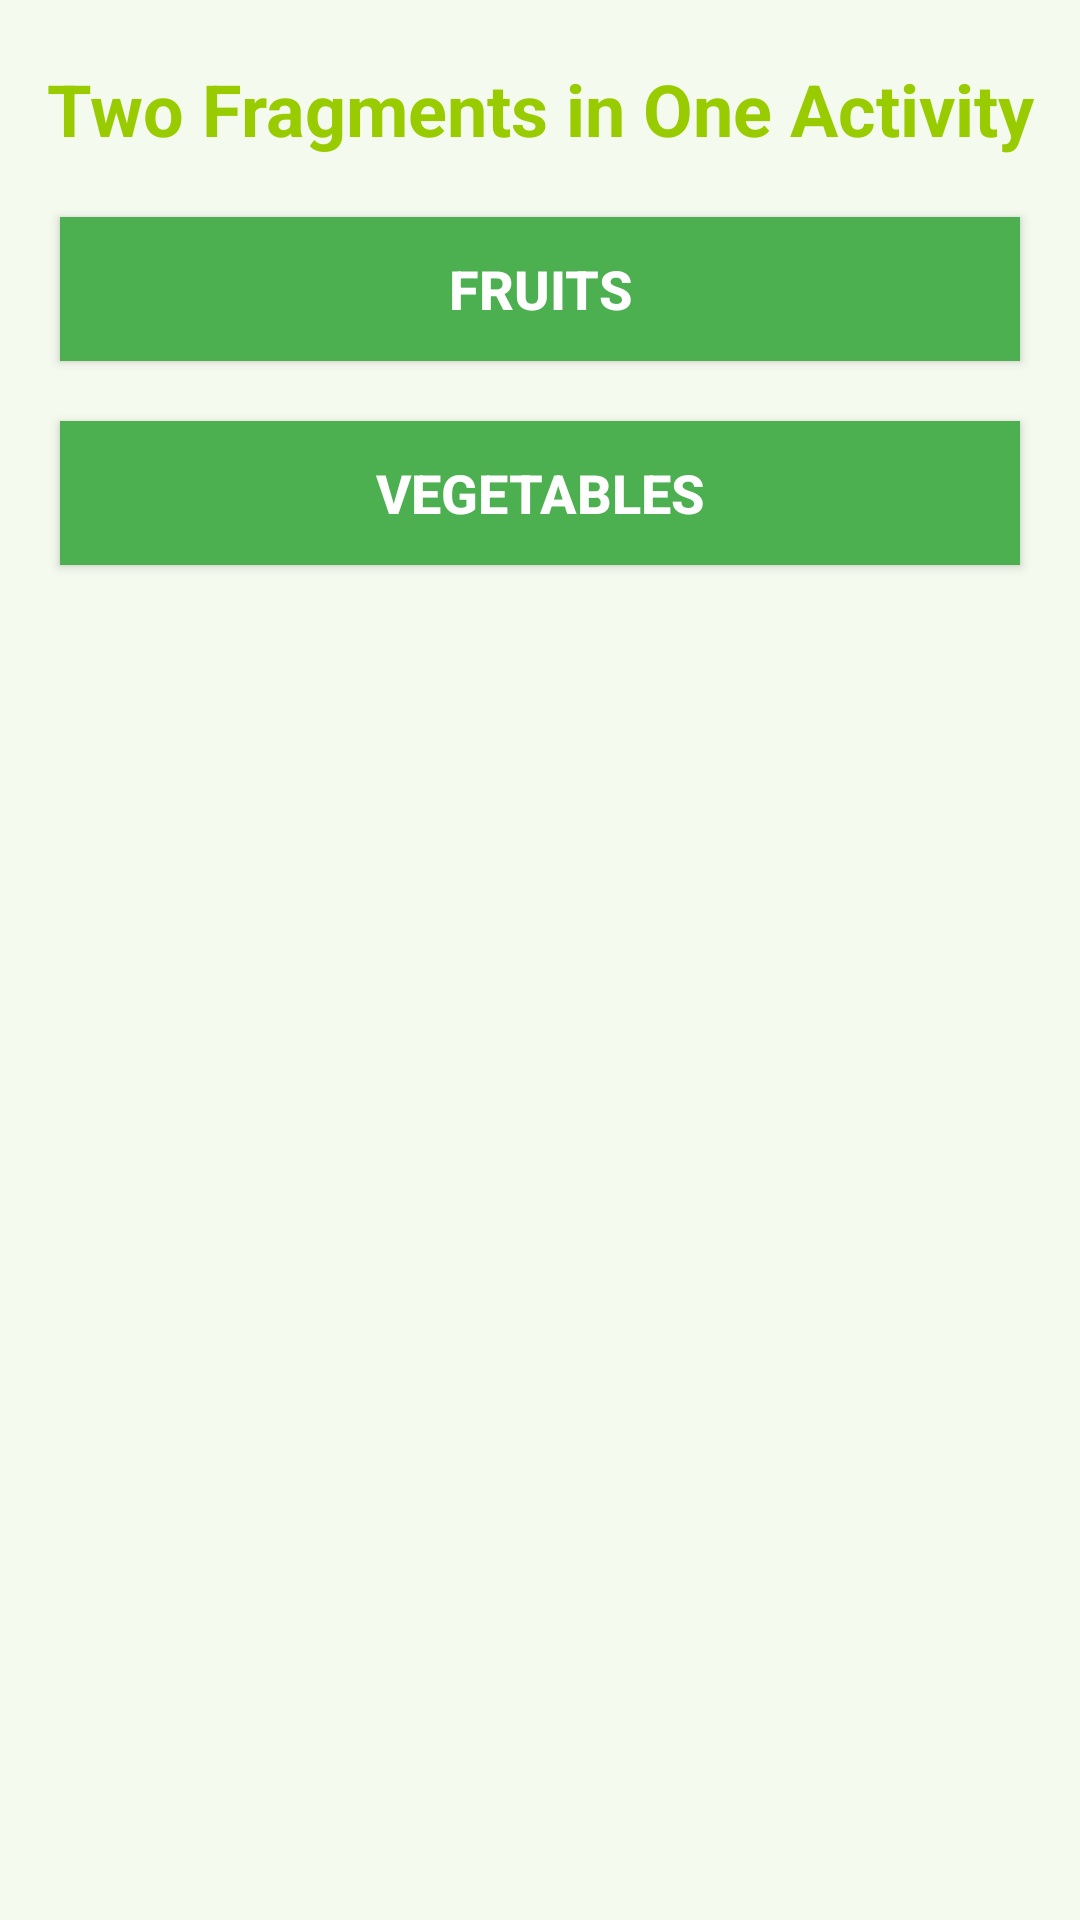

Reconstruct the res/layout file that produces this screen, plus the resources it refers to.
<!-- AndroidManifest.xml: application theme Theme.List_nested -->
<!-- res/layout/general_fragment.xml -->
<LinearLayout
    xmlns:android="http://schemas.android.com/apk/res/android"
    xmlns:tools="http://schemas.android.com/tools"
    android:layout_width="match_parent"
    android:layout_height="match_parent"
    android:background="#168BC34A"
    android:orientation="vertical"
    tools:context=".MainActivity">

    <TextView
        android:id="@+id/textView"
        android:layout_width="match_parent"
        android:layout_height="wrap_content"
        android:layout_marginTop="20dp"
        android:layout_marginBottom="20dp"
        android:text="@string/heading2"
        android:textAlignment="center"
        android:textColor="@android:color/holo_green_light"
        android:textSize="24sp"
        android:textStyle="bold" />

    <Button
        android:id="@+id/button1"
        android:layout_width="fill_parent"
        android:layout_height="wrap_content"
        android:layout_marginStart="20dp"
        android:layout_marginEnd="20dp"
        android:background="#4CAF50"
        android:onClick="selectFragment"
        android:text="@string/List_of_Fruits"
        android:textColor="@android:color/background_light"
        android:textSize="18sp"
        android:textStyle="bold" />

    <Button
        android:id="@+id/button2"
        android:layout_width="fill_parent"
        android:layout_height="wrap_content"
        android:layout_marginStart="20dp"
        android:layout_marginTop="20dp"
        android:layout_marginEnd="20dp"
        android:layout_marginBottom="20dp"
        android:background="#4CAF50"
        android:onClick="selectFragment"
        android:text="@string/List_of_Vegetables"
        android:textColor="@android:color/background_light"
        android:textSize="18sp"
        android:textStyle="bold" />


</LinearLayout>
<!-- resources referenced by this layout -->
<resources>
  <string name="List_of_Fruits">Fruits</string>
  <string name="List_of_Vegetables">Vegetables</string>
  <string name="heading2">Two Fragments in One Activity</string>
  <style name="Theme.List_nested" parent="Theme.MaterialComponents.DayNight.DarkActionBar">
          
          <item name="colorPrimary">@color/purple_500</item>
          <item name="colorPrimaryVariant">@color/purple_700</item>
          <item name="colorOnPrimary">@color/white</item>
          
          <item name="colorSecondary">@color/teal_200</item>
          <item name="colorSecondaryVariant">@color/teal_700</item>
          <item name="colorOnSecondary">@color/black</item>
          
          <item name="android:statusBarColor">?attr/colorPrimaryVariant</item>
          
      </style>
  <!-- not gathered from this repository: default colours our renderer supplied (Android Studio template values) -->
  <color name="purple_500">#FF6200EE</color>
  <color name="purple_700">#FF3700B3</color>
  <color name="teal_200">#FF03DAC5</color>
  <color name="teal_700">#FF018786</color>
  <color name="black">#FF000000</color>
  <color name="white">#FFFFFFFF</color>
</resources>
